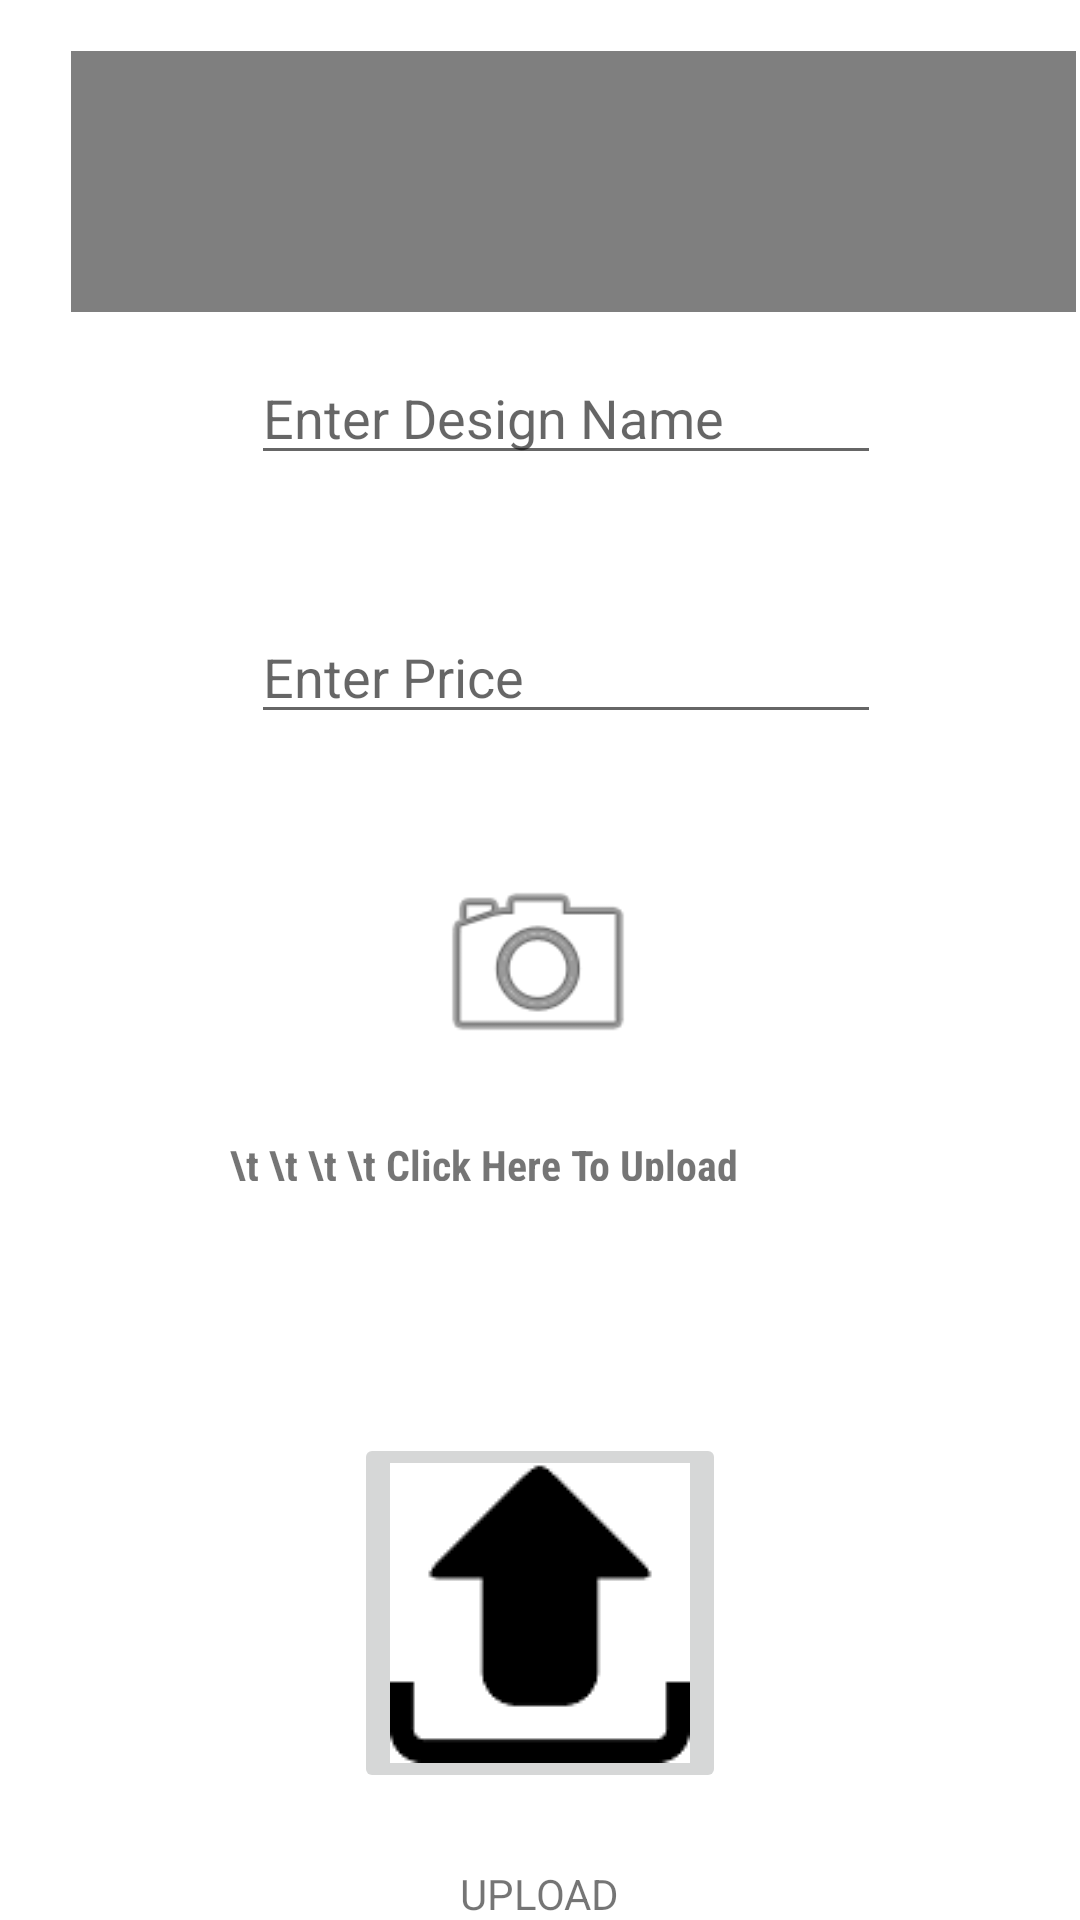

The Android layout XML behind this screen, and the referenced resources:
<!-- AndroidManifest.xml: application theme Theme.Advertisment -->
<!-- res/layout/activity_admin.xml -->
<?xml version="1.0" encoding="utf-8"?>
<androidx.constraintlayout.widget.ConstraintLayout xmlns:android="http://schemas.android.com/apk/res/android"
    xmlns:app="http://schemas.android.com/apk/res-auto"
    xmlns:tools="http://schemas.android.com/tools"
    android:layout_width="match_parent"
    android:layout_height="match_parent"
    tools:context=".Admin">

    <FrameLayout
        android:id="@+id/frameLayout2"
        android:layout_width="0dp"
        android:layout_height="0dp"
        android:layout_marginStart="1dp"
        android:layout_marginTop="1dp"
        android:layout_marginEnd="1dp"
        android:layout_marginBottom="1dp"
        app:layout_constraintBottom_toBottomOf="parent"
        app:layout_constraintEnd_toEndOf="parent"
        app:layout_constraintStart_toStartOf="parent"
        app:layout_constraintTop_toTopOf="parent">

        <androidx.constraintlayout.widget.ConstraintLayout
            android:layout_width="match_parent"
            android:layout_height="match_parent">

            <EditText
                android:id="@+id/editTextDesign"
                android:layout_width="wrap_content"
                android:layout_height="wrap_content"
                android:layout_marginStart="108dp"
                android:layout_marginTop="13dp"
                android:layout_marginEnd="91dp"
                android:ems="10"
                android:hint="Enter Design Name"
                android:inputType="textPersonName"
                app:layout_constraintEnd_toEndOf="parent"
                app:layout_constraintStart_toStartOf="parent"
                app:layout_constraintTop_toBottomOf="@+id/videoView" />

            <EditText
                android:id="@+id/editTextPrice"
                android:layout_width="wrap_content"
                android:layout_height="wrap_content"
                android:layout_marginStart="108dp"
                android:layout_marginTop="45dp"
                android:layout_marginEnd="91dp"
                android:ems="10"
                android:hint="Enter Price"
                android:inputType="textPersonName"
                app:layout_constraintEnd_toEndOf="parent"
                app:layout_constraintStart_toStartOf="parent"
                app:layout_constraintTop_toBottomOf="@+id/editTextDesign" />

            <ImageButton
                android:id="@+id/imageButton"
                android:layout_width="wrap_content"
                android:layout_height="wrap_content"
                android:layout_marginTop="84dp"
                app:layout_constraintEnd_toEndOf="parent"
                app:layout_constraintStart_toStartOf="parent"
                app:layout_constraintTop_toBottomOf="@+id/TextViewImage"
                app:srcCompat="@drawable/uploadimg" />

            <TextView
                android:id="@+id/textView4"
                android:layout_width="wrap_content"
                android:layout_height="wrap_content"
                android:layout_marginTop="24dp"
                android:text="UPLOAD"
                app:layout_constraintEnd_toEndOf="parent"
                app:layout_constraintStart_toStartOf="parent"
                app:layout_constraintTop_toBottomOf="@+id/imageButton" />

            <TextView
                android:id="@+id/TextViewImage"
                android:layout_width="207dp"
                android:layout_height="15dp"
                android:layout_marginTop="20dp"
                android:fontFamily="sans-serif-condensed"
                android:text="\t \t \t \t Click Here To Upload Image"
                android:textStyle="bold"
                app:layout_constraintEnd_toEndOf="parent"
                app:layout_constraintStart_toStartOf="parent"
                app:layout_constraintTop_toBottomOf="@+id/imageViewBag" />

            <ImageView
                android:id="@+id/imageViewBag"
                android:layout_width="94dp"
                android:layout_height="74dp"
                android:layout_marginTop="40dp"
                app:layout_constraintEnd_toEndOf="parent"
                app:layout_constraintHorizontal_bias="0.498"
                app:layout_constraintStart_toStartOf="parent"
                app:layout_constraintTop_toBottomOf="@+id/editTextPrice"
                app:srcCompat="@android:drawable/ic_menu_camera" />

            <VideoView
                android:id="@+id/videoView"
                android:layout_width="335dp"
                android:layout_height="87dp"
                android:layout_marginStart="48dp"
                android:layout_marginTop="16dp"
                android:layout_marginEnd="26dp"
                app:layout_constraintEnd_toEndOf="parent"
                app:layout_constraintStart_toStartOf="parent"
                app:layout_constraintTop_toTopOf="parent" />

        </androidx.constraintlayout.widget.ConstraintLayout>
    </FrameLayout>
</androidx.constraintlayout.widget.ConstraintLayout>
<!-- resources referenced by this layout -->
<resources>
  <!-- drawable uploadimg: png bitmap (drawable, 3925 bytes) -->
  <style name="Theme.Advertisment" parent="Theme.MaterialComponents.DayNight.DarkActionBar">
          
          <item name="colorPrimary">@color/purple_500</item>
          <item name="colorPrimaryVariant">@color/purple_700</item>
          <item name="colorOnPrimary">@color/white</item>
          
          <item name="colorSecondary">@color/teal_200</item>
          <item name="colorSecondaryVariant">@color/teal_700</item>
          <item name="colorOnSecondary">@color/black</item>
          
          <item name="android:statusBarColor" tools:targetApi="l">?attr/colorPrimaryVariant</item>
          
      </style>
  <!-- not gathered from this repository: default colours our renderer supplied (Android Studio template values) -->
  <color name="purple_500">#FF6200EE</color>
  <color name="purple_700">#FF3700B3</color>
  <color name="teal_200">#FF03DAC5</color>
  <color name="teal_700">#FF018786</color>
  <color name="black">#FF000000</color>
  <color name="white">#FFFFFFFF</color>
</resources>
